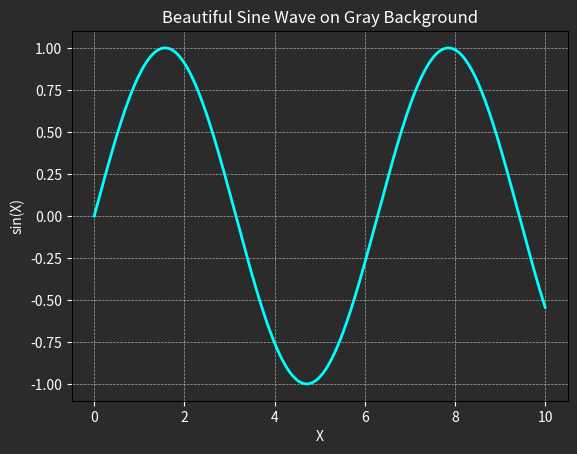

Python code for this plot:
import matplotlib.pyplot as plt
import numpy as np

# Create a figure and axis with a gray background
fig, ax = plt.subplots()
ax.set_facecolor('#2B2B2B')  # Grayish background color
fig.patch.set_facecolor('#2B2B2B')  # Match the figure color to the axis color

x = np.linspace(0, 10, 1000)
y = np.sin(x)

# Plot the data with a cyan line
ax.plot(x, y, color='cyan', linewidth=2)

# Set title and labels for axes with white color
ax.set_title("Beautiful Sine Wave on Gray Background", color='white')
ax.set_xlabel("X", color='white')
ax.set_ylabel("sin(X)", color='white')

# Set the tick colors to white
ax.tick_params(colors='white')

# Add gridlines
ax.grid(True, linestyle='--', linewidth=0.5, color='white', alpha=0.6)

# Display the plot
plt.show()
